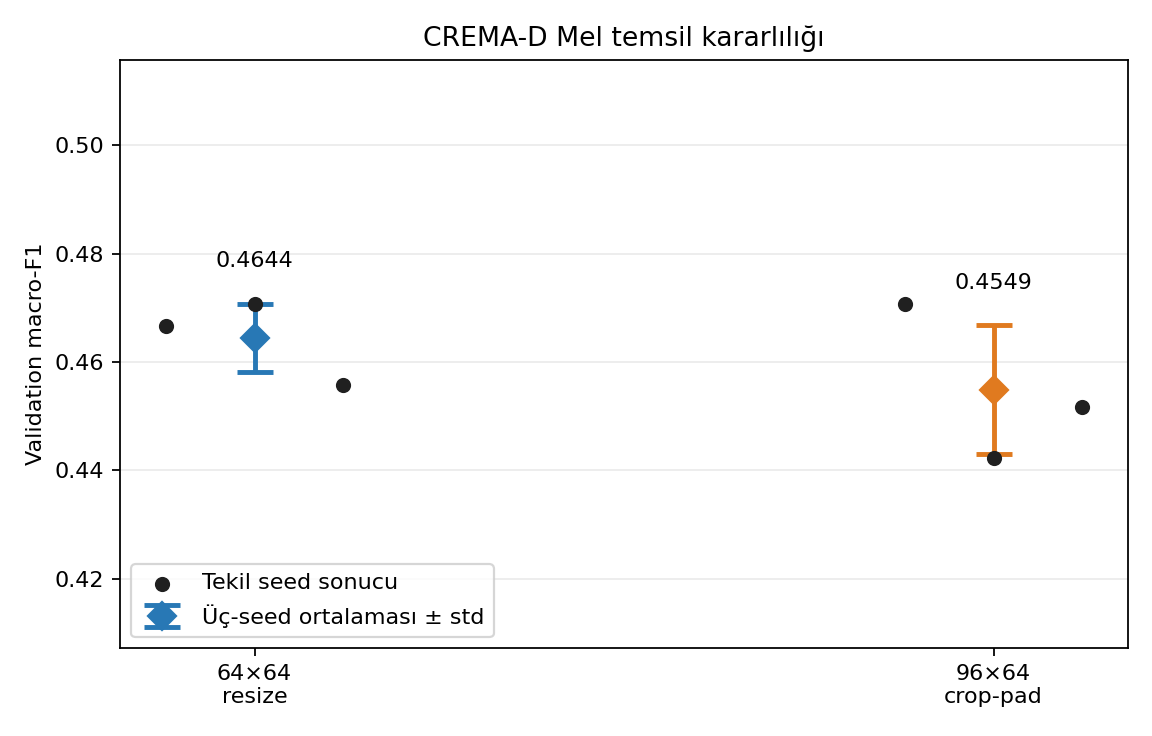

The table this chart was drawn from, first rows:
corpus, candidate, feature_fingerprint, frame_strategy, n_mels, n_frames, vector_size, runs, seeds, val_macro_f1_mean, val_macro_f1_std, val_macro_f1_min, val_macro_f1_max, val_accuracy_mean, val_accuracy_std, val_balanced_accuracy_mean, val_balanced_accuracy_std, val_loss_mean, rank
cremad, main_64x64_resize, 926d2ca1e2c2, resize, 64, 64, 4096, 3, 42,143,244, 0.4644, 0.006322, 0.4558, 0.4707, 0.4675, 0.006994, 0.4667, 0.007106, 1.492, 1
cremad, challenger_96x64_crop_pad, b2cac1a81474, crop_pad, 96, 64, 6144, 3, 42,143,244, 0.4549, 0.01187, 0.4422, 0.4707, 0.4659, 0.01054, 0.4655, 0.01104, 1.493, 2
